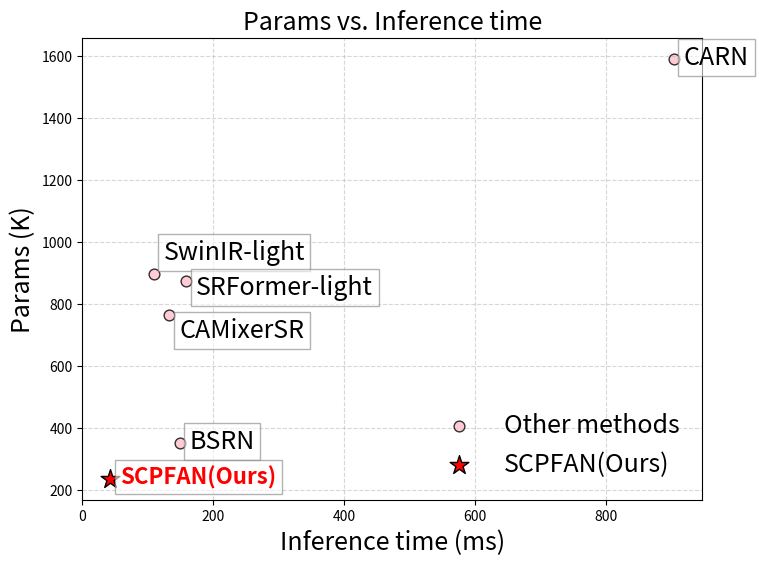

The script that saved this image:
import matplotlib.pyplot as plt
methods = ['CARN', 'SwinIR-light', 'SRFormer-light', 'BSRN', 'CAMixerSR', 'SCPFAN(Ours)']
params = [1592, 897, 873, 352, 765, 236]
inference_time = [904, 109, 159, 149, 133, 43]
fig, ax = plt.subplots(figsize=(8, 6))
ax.scatter(inference_time[:-1], params[:-1], color='pink', label="Other methods", edgecolors='black', alpha=0.8, s=60)
ax.scatter(inference_time[-1], params[-1], color='red', marker='*', s=200, label='SCPFAN(Ours)', edgecolors='black')
for i, method in enumerate(methods):
    offset_x, offset_y = 15, 5  #
    if method == 'SwinIR-light':
        offset_y = 70
    elif method == 'SRFormer-light':
        offset_y = -20
    elif method == 'CAMixerSR':
        offset_y = -50
    fontsize = 18 if i < len(methods) - 1 else 16
    fontweight = 'bold' if i == len(methods) - 1 else 'normal'
    color = 'red' if i == len(methods) - 1 else 'black'
    ax.text(inference_time[i] + offset_x, params[i] + offset_y, method,
            fontsize=fontsize, fontweight=fontweight, color=color, ha='left', va='center',
            bbox=dict(facecolor='white', edgecolor='gray', alpha=0.6))  # 背景框防止重叠
plt.legend(loc='lower right', fontsize=18, frameon=False)
plt.title('Params vs. Inference time', fontsize=18)
plt.xlabel('Inference time (ms)', fontsize=18)
plt.ylabel('Params (K)', fontsize=18)
plt.grid(True, linestyle='--', alpha=0.5)
plt.show()
